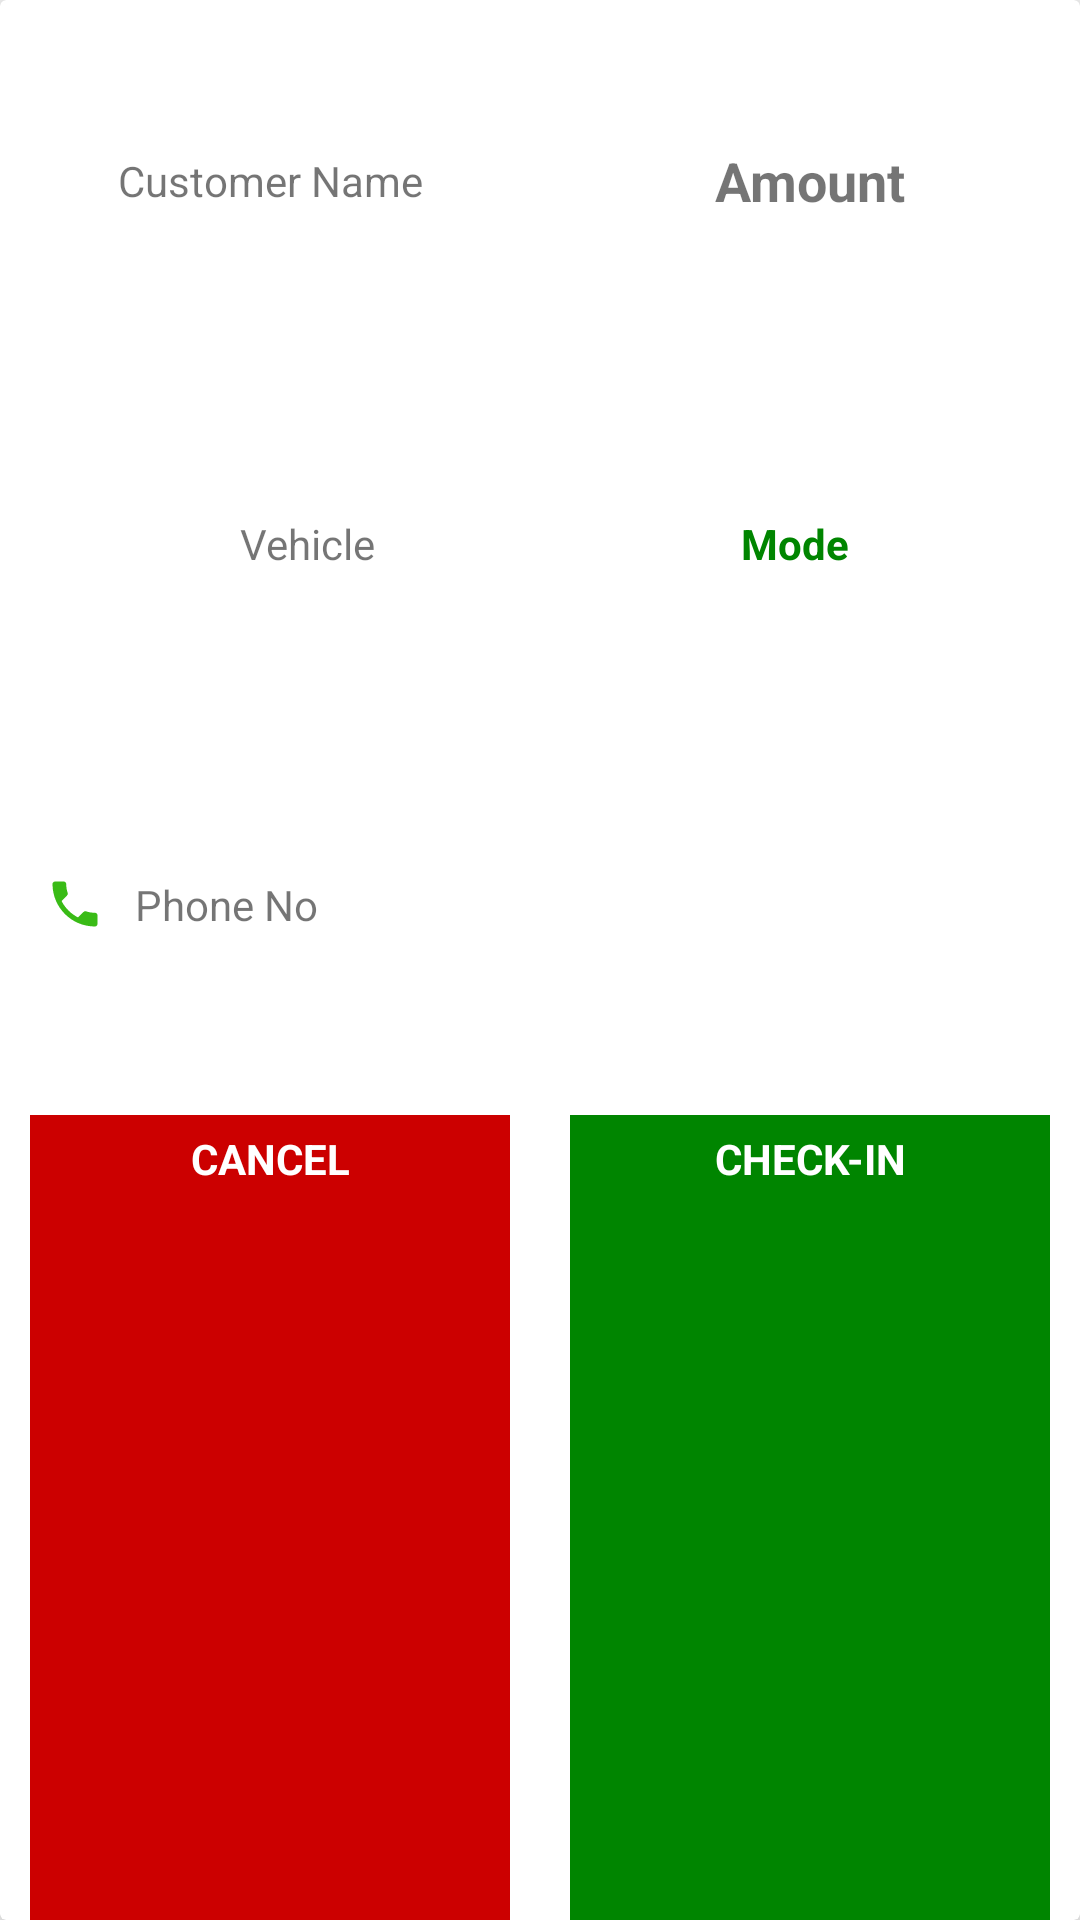

Here is an Android app screen rendered from its layout file. Give the layout XML and the strings, colors and styles it references.
<!-- AndroidManifest.xml: application theme AppTheme.NoActionBar -->
<!-- res/layout/rv_pickup.xml -->
<?xml version="1.0" encoding="utf-8"?>
<LinearLayout xmlns:android="http://schemas.android.com/apk/res/android"
    android:layout_width="match_parent"
    android:layout_height="wrap_content"
    xmlns:app="http://schemas.android.com/apk/res-auto"
    android:orientation="vertical"
    android:layout_margin="10dp">
    <android.support.v7.widget.CardView
        android:layout_width="match_parent"
        android:layout_height="match_parent"
        app:cardElevation="10dp"
        app:cardCornerRadius="2dp">
        <LinearLayout
            android:layout_width="match_parent"
            android:layout_height="match_parent"
            android:orientation="vertical">
            <LinearLayout
                android:layout_weight="2.6"
                android:layout_width="match_parent"
                android:layout_height="match_parent"
                android:orientation="horizontal"
                >
                <TextView
                    android:id="@+id/rv_booking_id"
                    android:textColor="@color/white"
                    android:text="BOOKING ID"
                    android:layout_gravity="center_horizontal|center_vertical"
                    android:textStyle="bold"
                    android:padding="5dp"
                    android:layout_weight="1"
                    android:textAlignment="center"
                    android:layout_width="match_parent"
                    android:layout_height="match_parent"
                    android:background="@color/colorPrimary"
                    />
                <TextView
                    android:id="@+id/rv_start_date"
                    android:textAlignment="textEnd"
                    android:text="Start Date"
                    android:textSize="10sp"
                    android:textStyle="bold"
                    android:padding="2dp"
                    android:layout_gravity="center_horizontal|center_vertical"

                    android:layout_weight="1"
                    android:layout_width="match_parent"
                    android:layout_height="match_parent"
                    />
                <TextView
                    android:id="@+id/rv_end_date"
                    android:text="END DATE"
                    android:textSize="10sp"
                    android:layout_gravity="center_horizontal|center_vertical"

                    android:textStyle="bold"
                    android:padding="2dp"
                    android:paddingLeft="5dp"
                    android:layout_weight="1"
                    android:layout_width="match_parent"
                    android:layout_height="match_parent" />

            </LinearLayout>
            <LinearLayout
                android:layout_weight="1"
                android:layout_width="match_parent"
                android:layout_height="match_parent"
                android:orientation="vertical">
                <LinearLayout
                    android:layout_weight="1"
                    android:layout_width="match_parent"
                    android:layout_height="match_parent"
                    android:orientation="horizontal">
                    <TextView
                        android:layout_weight="1"
                        android:id="@+id/rv_customer_name"
                        android:layout_width="match_parent"
                        android:padding="5dp"
                        android:layout_gravity="center_horizontal|center_vertical"
                        android:gravity="center_horizontal|center_vertical"
                        android:layout_height="match_parent"
                        android:text="Customer Name"/>
                    <TextView
                        android:layout_weight="1"
                        android:layout_width="match_parent"
                        android:layout_height="match_parent"

                        android:gravity="center_horizontal|center_vertical"

                        android:textAlignment="center"
                        android:textSize="18sp"
                        android:textStyle="bold"
                        android:id="@+id/rv_amount"
                        android:text="Amount"/>
                </LinearLayout>
                <View android:layout_height="0.8dp"
                    android:layout_width="match_parent"
                    android:layout_marginRight="10dp"
                    android:layout_marginLeft="10dp"/>
                <LinearLayout
                    android:layout_weight="1"
                    android:id="@+id/call_user"
                    android:padding="10dp"
                    android:layout_width="match_parent"
                    android:layout_height="match_parent"
                    android:orientation="horizontal">
                    <TextView
                        android:gravity="center_horizontal|center_vertical"
                        android:layout_gravity="center_vertical|center_horizontal"
                        android:layout_weight="1"
                        android:layout_width="match_parent"
                        android:layout_height="match_parent"
                        android:paddingLeft="15dp"
                        android:id="@+id/rv_vehicle"
                        android:text="Vehicle"/>
                    <TextView
                        android:layout_margin="5dp"
                        android:layout_weight="1"
                        android:layout_width="match_parent"
                        android:layout_height="match_parent"
                        android:paddingLeft="15dp"
                        android:gravity="center_horizontal|center_vertical"
                        android:id="@+id/rv_online"
                        android:textColor="@color/white"
                        android:layout_gravity="center_horizontal|center_vertical"
                        android:textAlignment="center"
                        android:background="#00bfff"
                        android:visibility="gone"
                        android:text="Online"/>

                    <TextView
                        android:layout_gravity="center_horizontal|center_vertical"
                        android:id="@+id/rv_mode"
                        android:layout_weight="1"
                        android:layout_width="match_parent"
                        android:layout_height="match_parent"
                        android:text="Mode"
                        android:textStyle="bold"
                        android:textColor="@color/green_pay"
                        android:layout_margin="5dp"
                        android:padding="3dp"
                        android:textAlignment="center"
                        android:gravity="center_horizontal|center_vertical" />
                </LinearLayout>
                <LinearLayout
                    android:layout_weight="1"
                    android:layout_width="match_parent"
                    android:layout_height="match_parent"
                    android:orientation="horizontal">

                    <TextView
                        android:id="@+id/rv_phone"
                        android:layout_width="match_parent"
                        android:layout_height="match_parent"
                        android:layout_gravity="center_horizontal|center_vertical"
                        android:layout_weight="1"
                        android:gravity="start|center_vertical"
                        android:paddingLeft="15dp"
                        android:text="Phone No"
                        android:drawableLeft="@drawable/textview_call"

                        android:textAlignment="textStart" />


                </LinearLayout>

            </LinearLayout>
            <LinearLayout
                android:layout_weight="1"
                android:layout_width="match_parent"
                android:layout_height="match_parent"
                android:orientation="horizontal"
                >
                <TextView
                    android:textAlignment="center"
                    android:textStyle="bold"

                    android:layout_margin="10dp"
                    android:padding="5dp"
                    android:id="@+id/rv_cancel_in_button"
                    android:layout_weight="1"
                    android:background="@android:color/holo_red_dark"
                    android:textColor="@color/white"
                    android:text="CANCEL"
                    android:layout_width="match_parent"
                    android:layout_height="match_parent" />
                <TextView
                    android:id="@+id/rv_check_in_button"
                    android:layout_weight="1"
                    android:background="@color/green_pay"
                    android:textColor="@color/white"
                    android:text="CHECK-IN"
                    android:textAlignment="center"
                    android:textStyle="bold"
                    android:layout_margin="10dp"
                    android:padding="5dp"
                    android:layout_width="match_parent"
                    android:layout_height="match_parent" />
            </LinearLayout>

        </LinearLayout>

    </android.support.v7.widget.CardView>
</LinearLayout>
<!-- resources referenced by this layout -->
<resources>
  <color name="colorPrimary">#5f14d0</color>
  <color name="green_pay">#008500</color>
  <color name="white">#ffffff</color>
  <!-- drawable textview_call (drawable) -->
  <?xml version="1.0" encoding="utf-8"?>
  <layer-list xmlns:android="http://schemas.android.com/apk/res/android" >
  
      <item
          android:drawable="@drawable/ic_call"
          android:width="20dp"
          android:height="20dp"
          android:right="10dp"
          />
  
  </layer-list >
  <style name="AppTheme.NoActionBar">
          <item name="windowActionBar">false</item>
          <item name="windowNoTitle">true</item>
      </style>
  <!-- drawable ic_call (drawable) -->
  <vector android:autoMirrored="true" android:height="24dp"
      android:tint="#39BB16" android:viewportHeight="24.0"
      android:viewportWidth="24.0" android:width="24dp" xmlns:android="http://schemas.android.com/apk/res/android">
      <path android:fillColor="#FF000000" android:pathData="M6.62,10.79c1.44,2.83 3.76,5.14 6.59,6.59l2.2,-2.2c0.27,-0.27 0.67,-0.36 1.02,-0.24 1.12,0.37 2.33,0.57 3.57,0.57 0.55,0 1,0.45 1,1V20c0,0.55 -0.45,1 -1,1 -9.39,0 -17,-7.61 -17,-17 0,-0.55 0.45,-1 1,-1h3.5c0.55,0 1,0.45 1,1 0,1.25 0.2,2.45 0.57,3.57 0.11,0.35 0.03,0.74 -0.25,1.02l-2.2,2.2z"/>
  </vector>
</resources>
